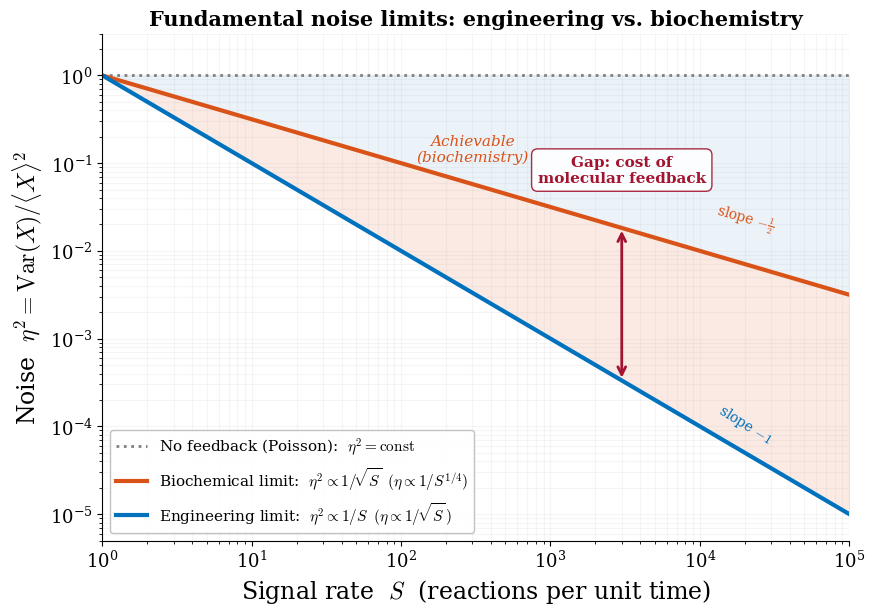
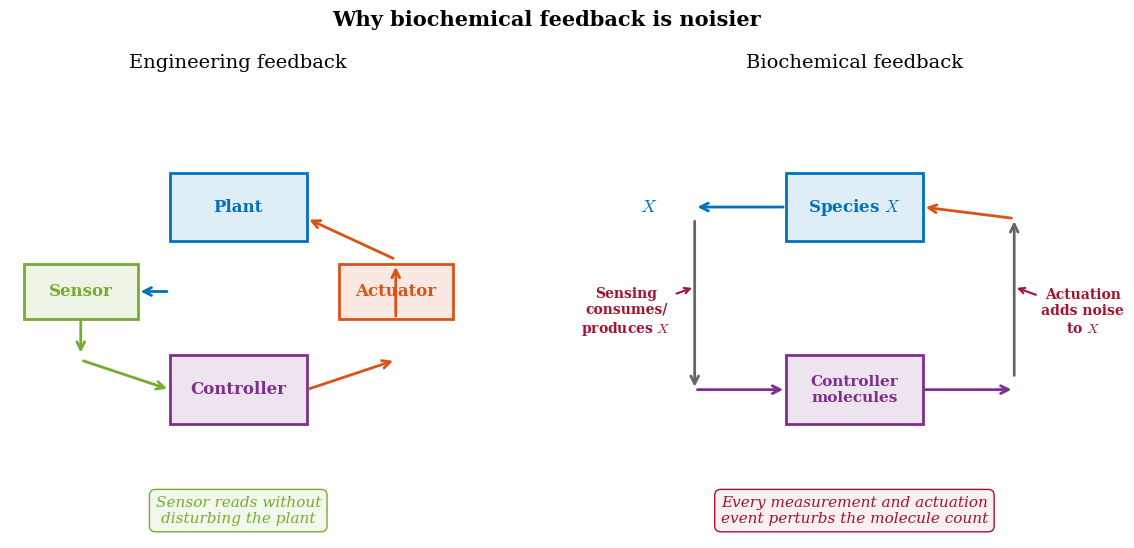

Reproduce these figures in Python, in order.
%matplotlib inline

import numpy as np
import matplotlib, matplotlib.pyplot as plt
from matplotlib.patches import FancyArrowPatch

matplotlib.rcParams.update({
    "svg.fonttype": "path", "mathtext.fontset": "cm",
    "font.family": "serif", "font.size": 14,
    "axes.labelsize": 17, "axes.titlesize": 17,
    "legend.fontsize": 12, "xtick.labelsize": 13, "ytick.labelsize": 13,
    "lines.linewidth": 2.5, "axes.linewidth": 0.8,
    "axes.spines.top": False, "axes.spines.right": False,
})
BLUE="#0072BD"; ORANGE="#D95319"; GREEN="#77AC30"
PURPLE="#7E2F8E"; RED="#A2142F"

# ══════════════════════════════════════════════════════════════
# FIGURE 1: noise vs signal rate (log-log)

# ══════════════════════════════════════════════════════════════
S = np.logspace(0, 5, 300)

# Normalise: all meet at S=1, η²=1
eta2_poisson = np.ones_like(S)            # constant (no feedback benefit)
eta2_eng     = 1.0 / S                    # slope -1
eta2_bio     = 1.0 / np.sqrt(S)           # slope -1/2

fig, ax = plt.subplots(figsize=(9, 6.5))
fig.subplots_adjust(left=0.12, right=0.95, top=0.90, bottom=0.12)

# Shaded regions
ax.fill_between(S, eta2_bio, eta2_eng, alpha=0.12, color=ORANGE,
                label=None)
ax.fill_between(S, eta2_poisson, eta2_bio, alpha=0.08, color=BLUE,
                label=None)

# Lines
ax.loglog(S, eta2_poisson, color="0.5", ls=":", lw=2.0,
          label=r"No feedback (Poisson):  $\eta^2 = \mathrm{const}$")
ax.loglog(S, eta2_bio, color=ORANGE, lw=3.0,
          label=r"Biochemical limit:  $\eta^2 \propto 1/\!\sqrt{S}$"
                r"$\;\;(\eta \propto 1/S^{1/4})$")
ax.loglog(S, eta2_eng, color=BLUE, lw=3.0,
          label=r"Engineering limit:  $\eta^2 \propto 1/S$"
                r"$\;\;(\eta \propto 1/\!\sqrt{S}\,)$")

# Annotations
ax.annotate("Achievable\n(biochemistry)",
            xy=(300, 1/300**0.5 * 1.8), fontsize=11, color=ORANGE,
            ha="center", fontstyle="italic")
ax.annotate("Gap: cost of\nmolecular feedback",
            xy=(3e3, 1/3e3**0.35), fontsize=11, color=RED,
            ha="center", fontweight="bold",
            bbox=dict(fc="white", ec=RED, alpha=0.9, pad=4,
                      boxstyle="round,pad=0.4"))
ax.annotate("",
            xy=(3e3, 1/np.sqrt(3e3)),
            xytext=(3e3, 1/3e3),
            arrowprops=dict(arrowstyle="<->", color=RED, lw=2.0))

ax.set_xlabel(r"Signal rate  $S$  (reactions per unit time)")
ax.set_ylabel(r"Noise  $\eta^2 = \mathrm{Var}(X)/\langle X \rangle^2$")
ax.set_title("Fundamental noise limits: engineering vs. biochemistry",
             fontsize=15, fontweight="bold")
ax.set_xlim(1, 1e5)
ax.set_ylim(5e-6, 3)
ax.legend(loc="lower left", fontsize=11, framealpha=0.95, edgecolor="0.75")
ax.grid(True, which="both", alpha=0.12)

# Slope annotations
ax.text(2e4, 1.3/2e4, r"slope $-1$", fontsize=10, color=BLUE,
        rotation=-32, ha="center")
ax.text(2e4, 2.5/np.sqrt(2e4), r"slope $-\frac{1}{2}$", fontsize=10,
        color=ORANGE, rotation=-16, ha="center")

fig.savefig("noise_bound_loglog.svg", bbox_inches="tight")
fig.savefig("noise_bound_loglog.png", dpi=200, bbox_inches="tight")
plt.close()
print("Saved noise_bound_loglog.svg")

# ══════════════════════════════════════════════════════════════
# FIGURE 2: intuition schematic

# ══════════════════════════════════════════════════════════════
fig, (ax_eng, ax_bio) = plt.subplots(1, 2, figsize=(12, 5.5))
fig.subplots_adjust(left=0.02, right=0.98, top=0.85, bottom=0.02,
                    wspace=0.15)
fig.suptitle("Why biochemical feedback is noisier",
             fontsize=15, fontweight="bold")

for ax in (ax_eng, ax_bio):
    ax.set_xlim(0, 10); ax.set_ylim(0, 10)
    ax.set_aspect("equal")
    ax.axis("off")

def draw_box(ax, xy, w, h, label, color, fontsize=12):
    rect = plt.Rectangle(xy, w, h, linewidth=2, edgecolor=color,
                         facecolor=color+"20", clip_on=False, zorder=2)
    ax.add_patch(rect)
    ax.text(xy[0]+w/2, xy[1]+h/2, label, ha="center", va="center",
            fontsize=fontsize, fontweight="bold", color=color, zorder=3)

def draw_arrow(ax, start, end, color="0.3", lw=2, style="->"):
    ax.annotate("", xy=end, xytext=start,
                arrowprops=dict(arrowstyle=style, color=color, lw=lw))

# ── Engineering panel ─────────────────────────────────────────
ax_eng.set_title("Engineering feedback", fontsize=14, pad=10)

draw_box(ax_eng, (3.5, 6.5), 3, 1.5, "Plant", BLUE)
draw_box(ax_eng, (3.5, 2.5), 3, 1.5, "Controller", PURPLE)
draw_box(ax_eng, (0.3, 4.8), 2.5, 1.2, "Sensor", GREEN)
draw_box(ax_eng, (7.2, 4.8), 2.5, 1.2, "Actuator", ORANGE)

# Arrows: loop
draw_arrow(ax_eng, (3.5, 5.4), (2.8, 5.4), BLUE)     # plant → sensor
draw_arrow(ax_eng, (1.55, 4.8), (1.55, 4.0), GREEN)   # sensor → down
draw_arrow(ax_eng, (1.55, 3.9), (3.5, 3.25), GREEN)   # → controller
draw_arrow(ax_eng, (6.5, 3.25), (8.45, 3.9), ORANGE)  # controller → up
draw_arrow(ax_eng, (8.45, 4.8), (8.45, 6.0), ORANGE)  # → actuator
draw_arrow(ax_eng, (8.45, 6.1), (6.5, 7.0), ORANGE)   # actuator → plant

# Key label
ax_eng.text(5, 0.6,
            "Sensor reads without\ndisturbing the plant",
            ha="center", va="center", fontsize=11,
            color=GREEN, fontstyle="italic",
            bbox=dict(fc="#77AC3015", ec=GREEN, pad=5,
                      boxstyle="round,pad=0.4"))

# ── Biochemistry panel ────────────────────────────────────────
ax_bio.set_title("Biochemical feedback", fontsize=14, pad=10)

draw_box(ax_bio, (3.5, 6.5), 3, 1.5, "Species $X$", BLUE)
draw_box(ax_bio, (3.5, 2.5), 3, 1.5, "Controller\nmolecules", PURPLE,
         fontsize=11)

# Single feedback loop with back-action
draw_arrow(ax_bio, (3.5, 7.25), (1.5, 7.25), BLUE)
ax_bio.text(0.3, 7.25, r"$X$", fontsize=13, color=BLUE, va="center")
draw_arrow(ax_bio, (1.5, 7.0), (1.5, 3.25), "0.4")
draw_arrow(ax_bio, (1.5, 3.25), (3.5, 3.25), PURPLE)

draw_arrow(ax_bio, (6.5, 3.25), (8.5, 3.25), PURPLE)
draw_arrow(ax_bio, (8.5, 3.5), (8.5, 7.0), "0.4")
draw_arrow(ax_bio, (8.5, 7.0), (6.5, 7.25), ORANGE)

# Back-action annotation
ax_bio.annotate("Sensing\nconsumes/\nproduces $X$",
                xy=(1.5, 5.5), xytext=(0.0, 4.5),
                fontsize=10, color=RED, ha="center",
                fontweight="bold",
                arrowprops=dict(arrowstyle="->", color=RED, lw=1.5))

ax_bio.annotate("Actuation\nadds noise\nto $X$",
                xy=(8.5, 5.5), xytext=(10, 4.5),
                fontsize=10, color=RED, ha="center",
                fontweight="bold",
                arrowprops=dict(arrowstyle="->", color=RED, lw=1.5))

# Key label
ax_bio.text(5, 0.6,
            "Every measurement and actuation\nevent perturbs the molecule count",
            ha="center", va="center", fontsize=11,
            color=RED, fontstyle="italic",
            bbox=dict(fc="#A2142F10", ec=RED, pad=5,
                      boxstyle="round,pad=0.4"))

fig.savefig("noise_bound_schematic.svg", bbox_inches="tight")
fig.savefig("noise_bound_schematic.png", dpi=200, bbox_inches="tight")
plt.close()
print("Saved noise_bound_schematic.svg")
